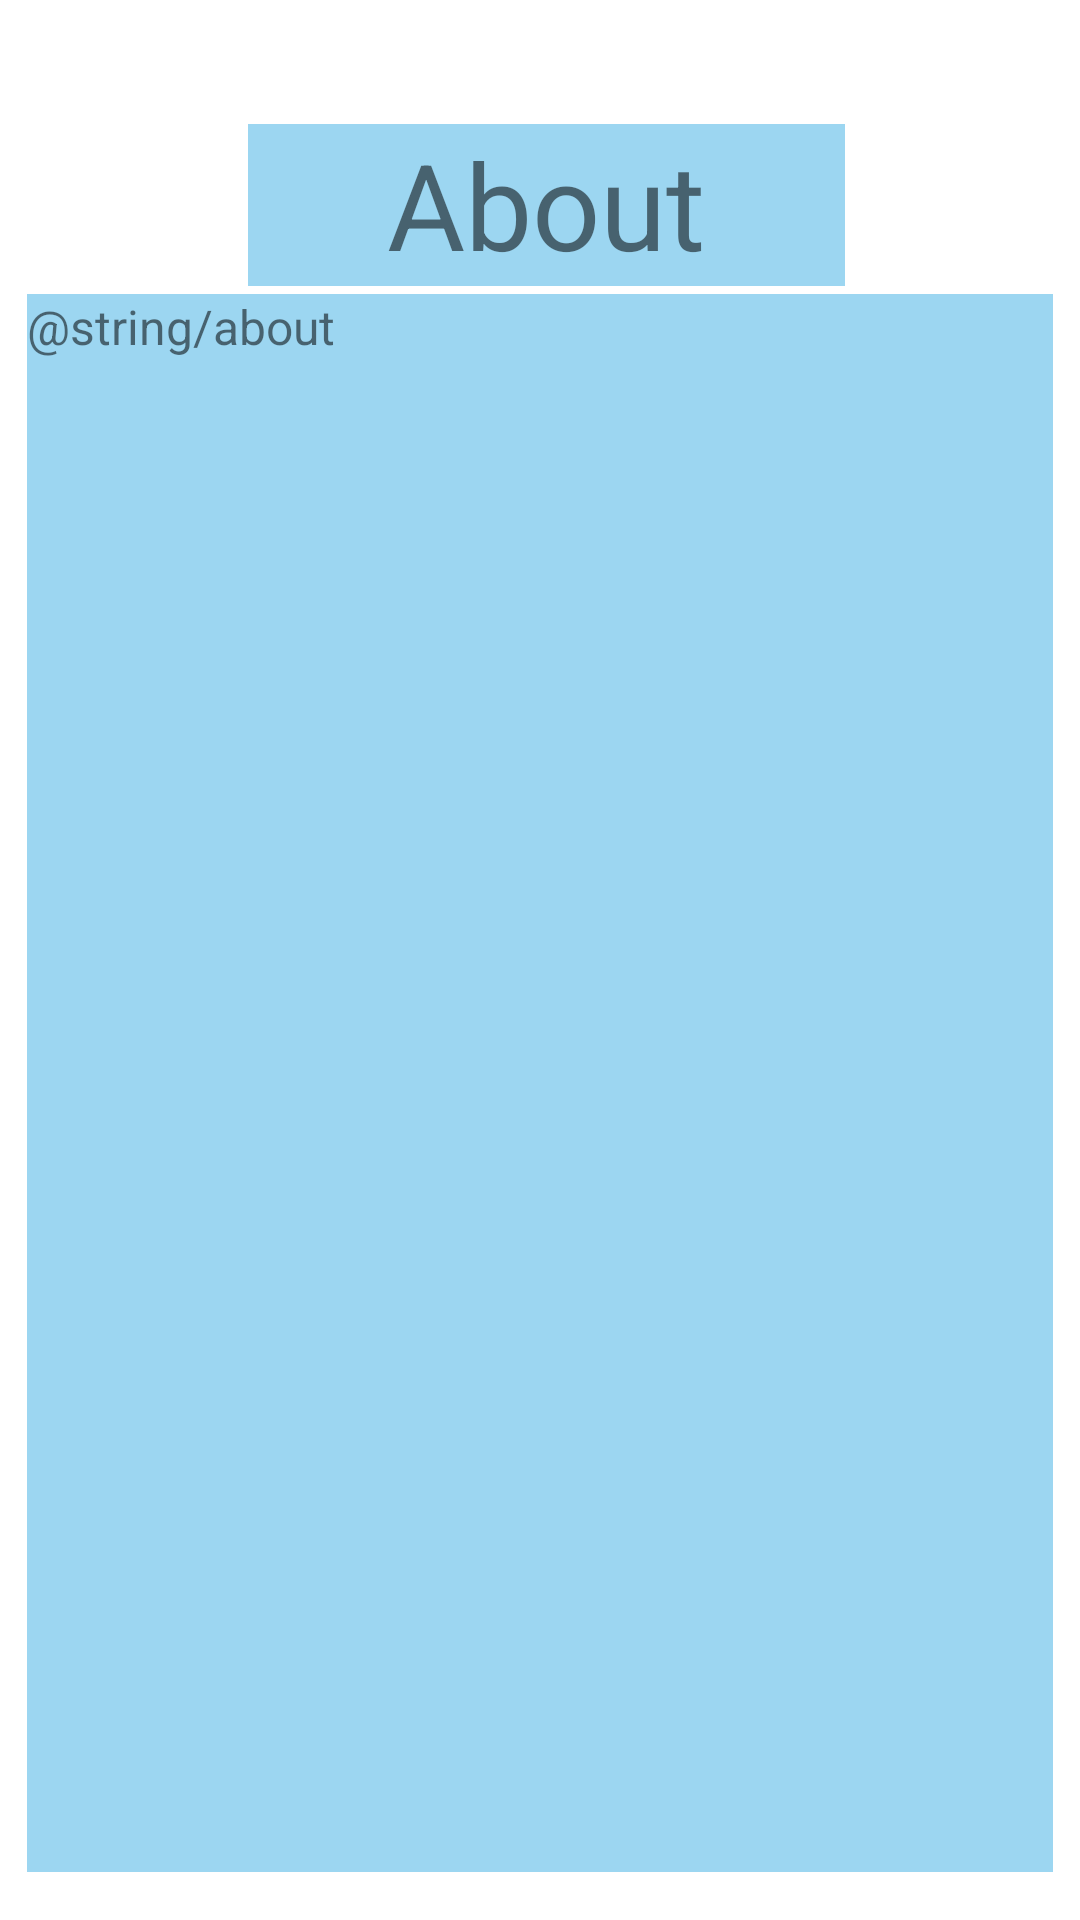

Here is an Android app screen rendered from its layout file. Give the layout XML and the strings, colors and styles it references.
<!-- AndroidManifest.xml: application theme Theme.Eshop -->
<!-- res/layout/aboutfragment.xml -->
<?xml version="1.0" encoding="utf-8"?>
<androidx.constraintlayout.widget.ConstraintLayout xmlns:android="http://schemas.android.com/apk/res/android"
    xmlns:app="http://schemas.android.com/apk/res-auto"
    xmlns:tools="http://schemas.android.com/tools"
    android:layout_width="match_parent"
    android:layout_height="match_parent">


    <TextView
        android:id="@+id/aboutTitle"
        android:layout_width="342dp"
        android:layout_height="526dp"
        android:layout_marginBottom="16dp"
        android:layout_weight="1"
        android:background="@color/about_title"
        android:text="@string/about"
        android:textSize="16dp"
        app:layout_constraintBottom_toBottomOf="parent"
        app:layout_constraintEnd_toEndOf="parent"
        app:layout_constraintStart_toStartOf="parent" />

    <TextView
        android:id="@+id/eshopAbout"
        android:layout_width="199dp"
        android:layout_height="54dp"
        android:layout_marginTop="28dp"
        android:layout_weight="1"
        android:background="@color/about_title"
        android:text="About"
        android:textAlignment="center"
        android:textSize="40dp"
        app:layout_constraintBottom_toTopOf="@+id/aboutTitle"
        app:layout_constraintEnd_toEndOf="parent"
        app:layout_constraintHorizontal_bias="0.514"
        app:layout_constraintStart_toStartOf="parent"
        app:layout_constraintTop_toTopOf="parent"
        app:layout_constraintVertical_bias="0.824" />


</androidx.constraintlayout.widget.ConstraintLayout>
<!-- resources referenced by this layout -->
<resources>
  <color name="about_title">#9F61BEE8</color>
  <style name="Theme.Eshop" parent="Theme.MaterialComponents.DayNight.NoActionBar">
          
          <item name="colorPrimary">@color/purple_500</item>
          <item name="colorPrimaryVariant">@color/purple_700</item>
          <item name="colorOnPrimary">@color/white</item>
          
          <item name="colorSecondary">@color/teal_200</item>
          <item name="colorSecondaryVariant">@color/teal_700</item>
          <item name="colorOnSecondary">@color/black</item>
          
          <item name="android:statusBarColor">?attr/colorPrimaryVariant</item>
          
      </style>
  <color name="purple_500">#FF6200EE</color>
  <color name="purple_700">#FF3700B3</color>
  <color name="white">#FFFFFFFF</color>
  <color name="teal_200">#E0FFD8</color>
  <color name="teal_700">#FF018786</color>
  <color name="black">#FF000000</color>
</resources>
